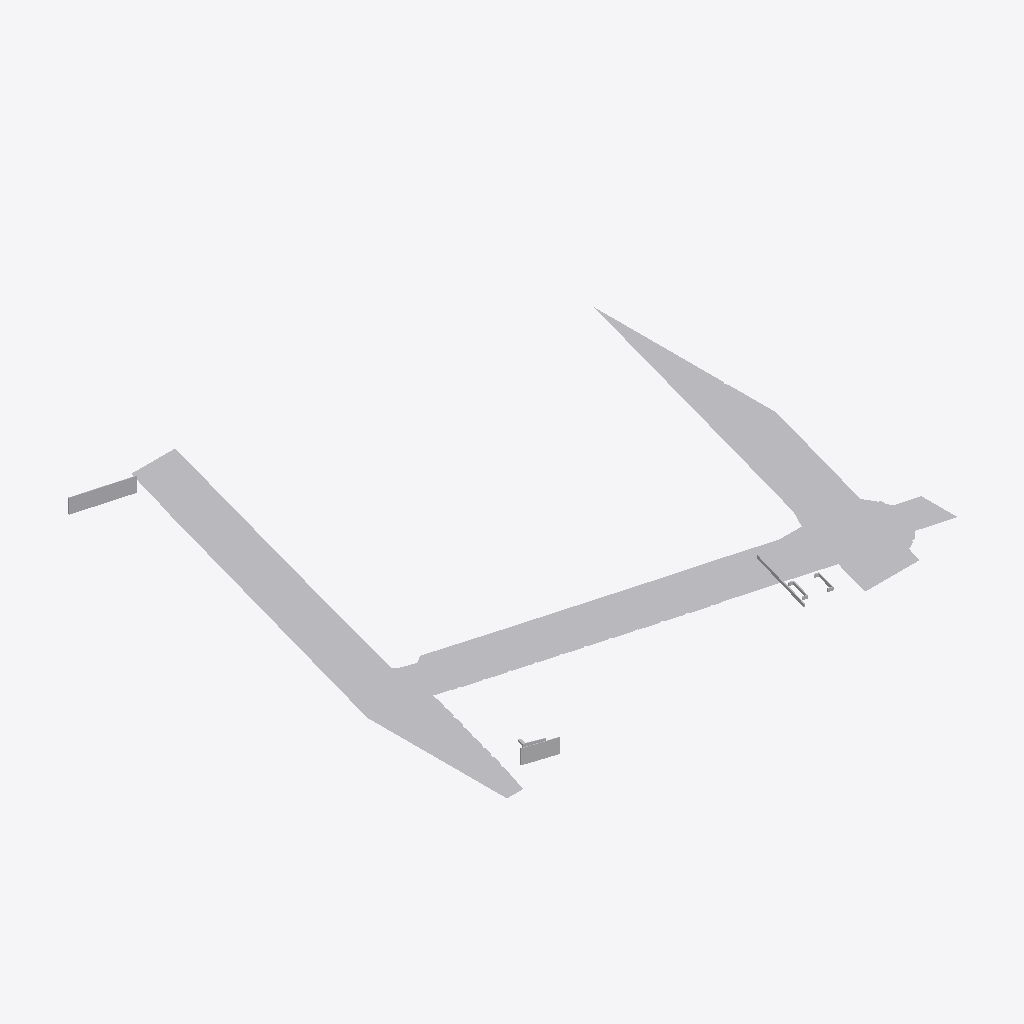
Isometric view of an IFC building model (IFC-SPF (STEP), schema IFC4X3, length unit metre), seen from the south-west, elements coloured by IFC class (only those large enough to see are counted): 37 other elements (light grey).
Extent 160.0 m × 163.5 m × 11.0 m (x, y, z). Elements (45): 31 IfcPavement, 14 IfcFurniture.

HEADER;
FILE_DESCRIPTION(('ViewDefinition [CoordinationView]'),'2;1');
FILE_NAME('','2026-08-20T11:04:44',(''),(''),'IfcOpenShell 0.8.5-1c5b825','IfcOpenShell 0.8.5-1c5b825','');
FILE_SCHEMA(('IFC4X3'));
ENDSEC;
DATA;
#20=IFCPROJECT('20Ccgs96r489_gTsF2Etrl',#5,'kv Papayan — GML referensmodell',$,$,$,$,(#16),#10);
#26=IFCSITE('2jRkPtN3H7fAti4Hh5gFY2',#5,'kv Papayan — GML referensmodell',$,$,#25,$,$,.ELEMENT.,(59,18,37,972107),(18,5,45,104748),5.445,$,$);
#459=IFCBUILDING('1t96neo2jA1h$RQxR1zVLf',#5,'Bostad, Flerfamiljshus',$,$,#458,#453,$,.ELEMENT.,$,$,$);
#1232=IFCBUILDING('26zg_$w1X0xA2HxYN8yfoR',#5,'Bostad, Flerfamiljshus',$,$,#1231,#1226,$,.ELEMENT.,$,$,$);
#1397=IFCBUILDING('2Rt7Vkyen2gglokqtDLFob',#5,'Bostad, Flerfamiljshus',$,$,#1396,#1391,$,.ELEMENT.,$,$,$);
#1876=IFCBUILDING('27t$b2YiH3Lw9QCXxKoRxE',#5,'Bostad, Flerfamiljshus',$,$,#1875,#1870,$,.ELEMENT.,$,$,$);
#1938=IFCBUILDING('12qgwe4fH2UhH5vllr0kkc',#5,'Komplementbyggnad, Ospecificerad',$,$,#1937,#1932,$,.ELEMENT.,$,$,$);
#3068=IFCBUILDING('17oYOHhvH3sgFyZy_S5img',#5,'Verksamhet, Ospecificerad',$,$,#3067,#3062,$,.ELEMENT.,$,$,$);
#3140=IFCBUILDING('1Jlrhp0uDFT8cbVFST4QpV',#5,'Komplementbyggnad, Ospecificerad',$,$,#3139,#3134,$,.ELEMENT.,$,$,$);
#3320=IFCBUILDING('2deSJpGq5C9uLoDEE8tM1b',#5,'Komplementbyggnad, Ospecificerad',$,$,#3319,#3314,$,.ELEMENT.,$,$,$);
#3389=IFCBUILDING('2kEqWW_wP0muNieu9D9$oR',#5,'Bostad - Flerfamiljshus',$,$,#3388,#3383,$,.ELEMENT.,$,$,$);
#3427=IFCBUILDING('1KjcyANLj8zBEVvtZ3pZFe',#5,'Bostad - Flerfamiljshus',$,$,#3426,#3421,$,.ELEMENT.,$,$,$);
#5101=IFCPAVEMENT('0PD8weokP5lQyKTHxoM83z',#5,'Vägtrafik, Körbana',$,$,#5100,#5095,$,$);
#5013=IFCPAVEMENT('1kT85qYAD18w19RNgynbtQ',#5,'Vägtrafik, Körbana',$,$,#5012,#5007,$,$);
#5285=IFCPAVEMENT('3EGk01dtnCYu9QX_2X5Cwb',#5,'Vägtrafik, Körbana',$,$,#5284,#5279,$,$);
#4991=IFCPAVEMENT('1vK$kOMtTBww8V5WvLfpBY',#5,'Vägtrafik, Gångväg',$,$,#4990,#4985,$,$);
#5052=IFCPAVEMENT('2SBKpSPf146usxEHWbJLzg',#5,'Vägtrafik, Gångväg',$,$,#5051,#5046,$,$);
#5730=IFCPAVEMENT('1Rtgyramb1e9g7I4IdPZUe',#5,'Vägtrafik, Körbana',$,$,#5729,#5724,$,$);
#5458=IFCPAVEMENT('2lJch7hLzBX8MX12pqFD_P',#5,'Vägtrafik, Körbana',$,$,#5457,#5452,$,$);
#5217=IFCPAVEMENT('26sKEwa$vEkv5xwPLB7b$z',#5,'Vägtrafik, Gångväg',$,$,#5216,#5211,$,$);
#4900=IFCPAVEMENT('2_u9qXloD9lxXqooapJ7t9',#5,'Vägtrafik, Körbana',$,$,#4899,#4894,$,$);
#5149=IFCPAVEMENT('2bDddOj9TCLQN$zpFEc4dT',#5,'Vägtrafik, Gångväg',$,$,#5148,#5143,$,$);
#5674=IFCPAVEMENT('1g1CU5bIT6ceRjFQj5t03n',#5,'Vägtrafik, Gångväg',$,$,#5673,#5668,$,$);
#5264=IFCPAVEMENT('2Gb5SqPg5BA98jAcHiO6sw',#5,'Vägtrafik, Fickparkering',$,$,#5263,#5258,$,$);
#3485=IFCFURNITURE('0fqmnUjNf3T8tzVwTIprDC',#5,'Stödmur',$,$,#3484,#3479,$,$);
#5528=IFCPAVEMENT('3ab7LvYAf1EPUM25QpviGR',#5,'Vägtrafik, Körbana',$,$,#5527,#5522,$,$);
#5243=IFCPAVEMENT('3K_LkNOAbC3xKLMPqctzqd',#5,'Vägtrafik, Fickparkering',$,$,#5242,#5237,$,$);
#5644=IFCPAVEMENT('1pYrg_IHP2Kx4ZvqG2Ueh9',#5,'Vägtrafik, Körbana',$,$,#5643,#5638,$,$);
#4816=IFCPAVEMENT('0iDEnbuyf3ogQGAIlS8yGe',#5,'Vägtrafik, Gångväg',$,$,#4815,#4810,$,$);
#3640=IFCFURNITURE('1QcgYxnUf23BL$wv4BKZB7',#5,'Stödmur',$,$,#3639,#3634,$,$);
#5580=IFCPAVEMENT('1SJO7L92zAA8UgFlJ$U7$C',#5,'Vägtrafik, Gångväg',$,$,#5579,#5574,$,$);
#5708=IFCPAVEMENT('2rdvO9parDXwAG_T66jvrD',#5,'Vägtrafik, Gångväg',$,$,#5707,#5702,$,$);
#5556=IFCPAVEMENT('3QZb8ytI9ADBN$slKhIbhe',#5,'Vägtrafik, Gångväg',$,$,#5555,#5550,$,$);
#4928=IFCPAVEMENT('1O3FJhs1TAa8PVptBKIzfg',#5,'Vägtrafik, Gångväg',$,$,#4927,#4922,$,$);
#5398=IFCPAVEMENT('0FAQrplw98HwI0sxLWq16Y',#5,'Vägtrafik, Gångväg',$,$,#5397,#5392,$,$);
#5480=IFCPAVEMENT('2x0BJbxLL1XOXQkzzJkwzl',#5,'Vägtrafik, Gångväg',$,$,#5479,#5474,$,$);
#5357=IFCPAVEMENT('0LVvIRcDT4Ww_C$qkwrLS7',#5,'Vägtrafik, Gångväg',$,$,#5356,#5351,$,$);
#5506=IFCPAVEMENT('29qlvlHLX3VheMNOjeHFju',#5,'Vägtrafik, Gångväg',$,$,#5505,#5500,$,$);
#3754=IFCFURNITURE('1iFy6bMa5028kViLGGACKS',#5,'Mur',$,$,#3753,#3748,$,$);
#5436=IFCPAVEMENT('34SFIeZ1f9mxSA8QJA_nEN',#5,'Vägtrafik, Gångväg',$,$,#5435,#5430,$,$);
#5079=IFCPAVEMENT('1MhnMVEBr0ruD_95vZNWp8',#5,'Vägtrafik, Gångväg',$,$,#5078,#5073,$,$);
#5321=IFCPAVEMENT('2IcIse4b1BFAfG3skMFTYW',#5,'Vägtrafik, Gångväg',$,$,#5320,#5315,$,$);
#4853=IFCPAVEMENT('3vSdW1km51O8TEqNQ46HXO',#5,'Vägtrafik, Gångväg',$,$,#4852,#4847,$,$);
#5623=IFCPAVEMENT('2zumqUETj7_esNf6e2ep2Q',#5,'Vägtrafik, Fickparkering',$,$,#5622,#5617,$,$);
#4029=IFCFURNITURE('2Q0aabrv1CEBDmTtR6bOBd',#5,'Mur',$,$,#4028,#4023,$,$);
#4100=IFCFURNITURE('28KdM2JRLEnPNnoD5l_tcn',#5,'Mur',$,$,#4099,#4094,$,$);
#5602=IFCPAVEMENT('2S4MTTED95PfrkQwZGIuE1',#5,'Vägtrafik, Fickparkering',$,$,#5601,#5596,$,$);
#3536=IFCFURNITURE('2KECu_3919SfeXfULuWNoP',#5,'Stödmur',$,$,#3535,#3530,$,$);
#4879=IFCPAVEMENT('0zuqitw61FofM9ALsRBoau',#5,'Vägtrafik, Gångväg',$,$,#4878,#4873,$,$);
ENDSEC;
